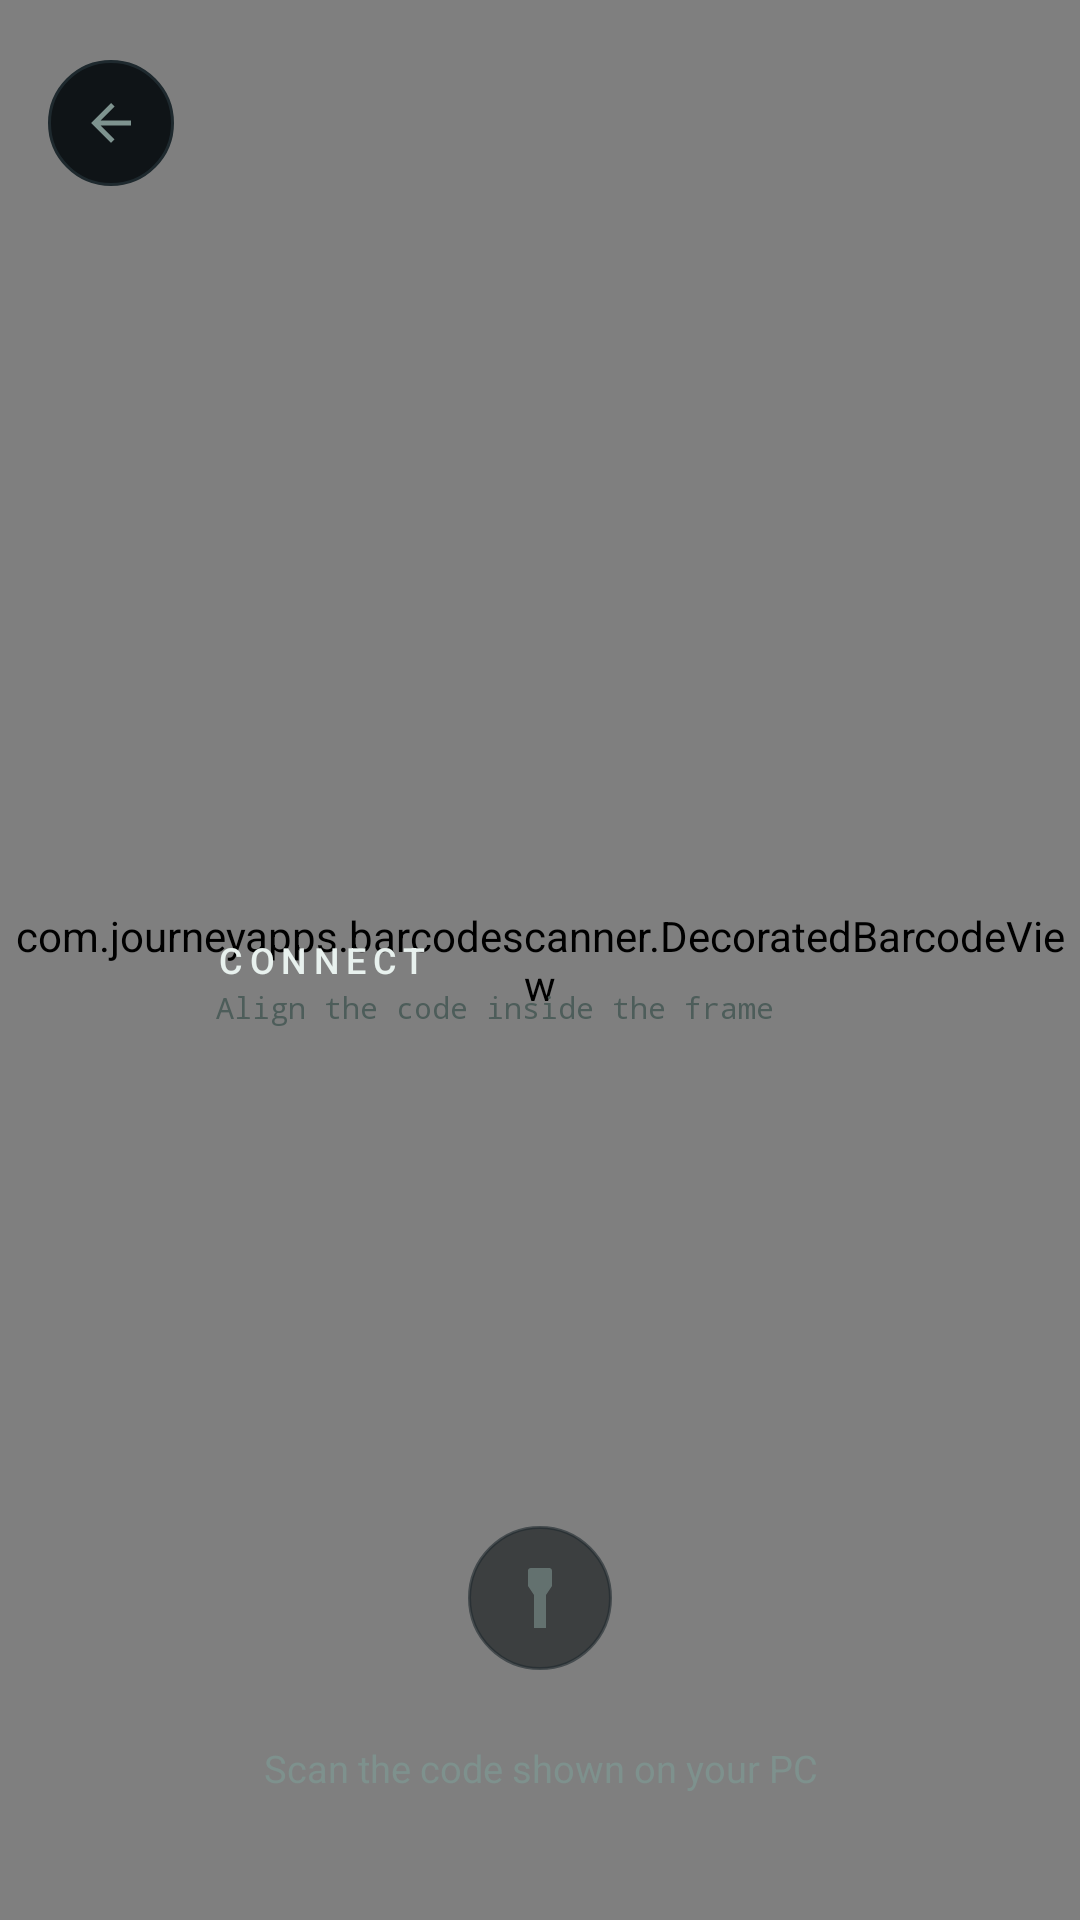

This screen was rendered from an Android layout file. Write that file and the resources it references.
<!-- AndroidManifest.xml: activity theme Theme.ConnectIPN -->
<!-- res/layout/activity_scanner.xml -->
<?xml version="1.0" encoding="utf-8"?>
<RelativeLayout xmlns:android="http://schemas.android.com/apk/res/android"
    android:id="@+id/overlays"
    android:layout_width="match_parent"
    android:layout_height="match_parent"
    android:background="@color/ui_bg_deep">

    <com.journeyapps.barcodescanner.DecoratedBarcodeView
        android:id="@+id/scanner"
        android:layout_width="match_parent"
        android:layout_height="match_parent" />

    

    <ImageButton
        android:id="@+id/backButton"
        android:layout_width="42dp"
        android:layout_height="42dp"
        android:layout_alignParentStart="true"
        android:layout_marginStart="16dp"
        android:layout_marginTop="20dp"
        android:background="@drawable/bg_social"
        android:contentDescription="@string/back"
        android:padding="11dp"
        android:scaleType="fitCenter"
        android:src="@drawable/ic_back" />

    <TextView
        android:id="@+id/scannerTitle"
        android:layout_width="wrap_content"
        android:layout_height="wrap_content"
        android:layout_centerVertical="true"
        android:layout_toEndOf="@id/backButton"
        android:layout_marginStart="14dp"
        android:fontFamily="sans-serif-medium"
        android:letterSpacing="0.18"
        android:text="@string/scan_title"
        android:textAllCaps="true"
        android:textColor="@color/ui_text"
        android:textSize="12sp" />

    <TextView
        android:id="@+id/scannerHint"
        android:layout_width="wrap_content"
        android:layout_height="wrap_content"
        android:layout_below="@id/scannerTitle"
        android:layout_alignStart="@id/scannerTitle"
        android:layout_marginTop="1dp"
        android:fontFamily="monospace"
        android:text="@string/scan_hint"
        android:textColor="@color/ui_text_dim"
        android:textSize="10sp" />

    <TextView
        android:id="@+id/scannerPrompt"
        android:layout_width="wrap_content"
        android:layout_height="wrap_content"
        android:layout_alignParentBottom="true"
        android:layout_marginTop="10dp"
        android:layout_marginBottom="42dp"
        android:layout_centerHorizontal="true"
        android:alpha="0.9"
        android:gravity="center"
        android:text="@string/scan_prompt"
        android:textColor="@color/ui_text_muted"
        android:textSize="12.5sp" />

    <ImageButton
        android:id="@+id/torchButton"
        android:layout_width="48dp"
        android:layout_height="48dp"
        android:layout_above="@id/scannerPrompt"
        android:layout_centerHorizontal="true"
        android:layout_marginBottom="14dp"
        android:alpha="0.6"
        android:background="@drawable/bg_social"
        android:contentDescription="@string/torch"
        android:padding="12dp"
        android:scaleType="fitCenter"
        android:src="@drawable/ic_torch" />
</RelativeLayout>
<!-- resources referenced by this layout -->
<resources>
  <color name="ui_bg_deep">#010307</color>
  <color name="ui_text">#E8F1EE</color>
  <color name="ui_text_dim">#4D5D5A</color>
  <color name="ui_text_muted">#7E938F</color>
  <!-- drawable bg_social (drawable) -->
  <ripple xmlns:android="http://schemas.android.com/apk/res/android"
      android:color="#33FFFFFF">
      <item>
          <shape android:shape="oval">
              <solid android:color="@color/ui_surface" />
              <stroke android:width="1dp" android:color="@color/ui_surface_stroke" />
          </shape>
      </item>
  </ripple>
  <!-- drawable ic_back (drawable) -->
  <vector xmlns:android="http://schemas.android.com/apk/res/android"
      android:width="24dp"
      android:height="24dp"
      android:viewportWidth="24"
      android:viewportHeight="24">
      <path
          android:fillColor="#7E938F"
          android:pathData="M20,11H7.83l5.59,-5.59L12,4l-8,8 8,8 1.41,-1.41L7.83,13H20v-2z" />
  </vector>
  <!-- drawable ic_torch (drawable) -->
  <vector xmlns:android="http://schemas.android.com/apk/res/android"
      android:width="24dp"
      android:height="24dp"
      android:viewportWidth="24"
      android:viewportHeight="24">
      <path
          android:fillColor="#7E938F"
          android:pathData="M9,2L15,2A1,1 0,0 1,16 3L16,8L14,11L14,22L10,22L10,11L8,8L8,3A1,1 0,0 1,9,2z M11.25,13h1.5v6h-1.5z M12,12.75m-0.75,0a0.75,0.75 0,1 1,1.5 0a0.75,0.75 0,1 1,-1.5 0" />
  </vector>
  <string name="back">Back</string>
  <string name="scan_hint">Align the code inside the frame</string>
  <string name="scan_prompt">Scan the code shown on your PC</string>
  <string name="scan_title">Connect</string>
  <string name="torch">Torch</string>
  <style name="Theme.ConnectIPN" parent="Theme.AppCompat.DayNight.NoActionBar">
          <item name="android:windowBackground">@color/ui_bg</item>
          <item name="android:statusBarColor">@color/ui_bg</item>
          <item name="android:navigationBarColor">@color/ui_bg</item>
          <item name="android:windowLightStatusBar">false</item>
          <item name="android:windowLightNavigationBar">false</item>
          
          <item name="android:windowAnimationStyle">@style/WindowMotion</item>
          <item name="colorAccent">@color/ui_accent</item>
          <item name="colorPrimary">@color/ui_accent</item>
          <item name="colorPrimaryDark">@color/ui_bg</item>
      </style>
  <color name="ui_surface">#0F1417</color>
  <color name="ui_surface_stroke">#1E292E</color>
  <color name="ui_bg">#04060A</color>
  <style name="WindowMotion">
          <item name="android:activityOpenEnterAnimation">@anim/window_enter</item>
          <item name="android:activityOpenExitAnimation">@anim/window_exit</item>
          <item name="android:activityCloseEnterAnimation">@anim/window_enter</item>
          <item name="android:activityCloseExitAnimation">@anim/window_exit</item>
      </style>
  <color name="ui_accent">#2DD4BF</color>
</resources>
